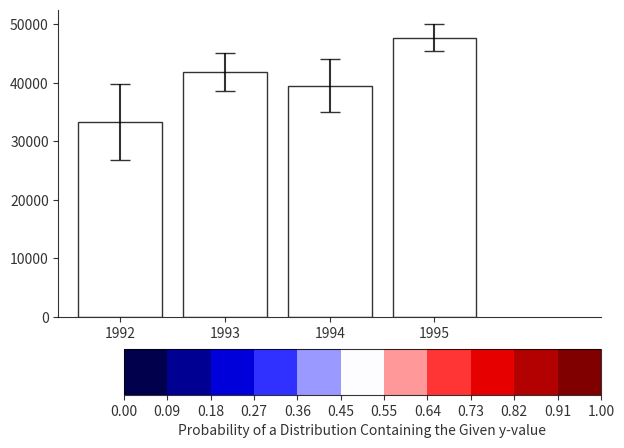

Recreate this plot in Python.
import pandas as pd
import numpy as np
import matplotlib.pyplot as plt
import matplotlib.gridspec as gridspec
from matplotlib.cm import get_cmap
from matplotlib import colors, colorbar


np.random.seed(12345)

sample_data = pd.DataFrame([np.random.normal(32000, 200000, 3650),
                            np.random.normal(43000, 100000, 3650),
                            np.random.normal(43500, 140000, 3650),
                            np.random.normal(48000, 70000, 3650)],
                           index=[1992, 1993, 1994, 1995])


class MeansAndIntervals:
    """
    Calculates column-wise mean and error for the input dataframe. Default z value
    is for the 95% confidence interval.
    """
    def __init__(self, df=sample_data, z=1.96):
        self.means = df.mean(axis=1)
        self.error = df.sem(axis=1) * z


class InteractiveBarChart:
    """
    Interactive bar chart plotting means with errors. Users can click a region in the chart
    to select a y-value they want to compare to these distributions. A line will be drawn
    at that y-value and bars will be colored based on the likelihood that value is
    contained in the distribution.
    """
    def __init__(self, means, error, cmap):
        self.means = means
        self.error = error
        self.cmap = cmap  # color mapping to use for bars
        self.pos = np.arange(len(self.means))  # bar positions
        plt.figure(figsize=(7, 5))
        self.gspec = gridspec.GridSpec(3, 3, width_ratios=[0.3, 2, 2], height_ratios=[3, 3, 1], hspace=0.3)
        self.barchart = plt.subplot(self.gspec[0:2, 0:])
        self.cbar_plot = plt.subplot(self.gspec[2, 1:])
        self.rects = self.plot_bars()
        self.prettify_barchart()
        self.add_colorbar()

    def plot_bars(self):
        """
        Plots the means as bars with error lines.
        :return: list of rectangles (bars) in the chart
        """
        rects = self.barchart.bar(self.pos, self.means, yerr=self.error, capsize=7,
                                  color='white', edgecolor=[0, 0, 0, 0.8], ecolor=[0, 0, 0, 0.8])
        self.barchart.set_xticks(self.pos)
        self.barchart.set_xticklabels(self.means.index)
        left_xlim = self.barchart.get_xlim()[0]
        right_xlim = self.barchart.get_xlim()[1] + 1
        self.barchart.set_xlim([left_xlim, right_xlim])
        return rects

    def prettify_barchart(self):
        """
        Adjusts the opacity and visibility of the bar chart's frame. Adjusts the the opacity
        of the ticks and tick labels.
        """
        self.barchart.spines['top'].set_visible(False)
        self.barchart.spines['right'].set_visible(False)
        self.barchart.spines['left'].set_alpha(0.8)
        self.barchart.spines['bottom'].set_alpha(0.8)
        self.barchart.tick_params(axis=u'both', color=[0, 0, 0, 0.8], labelcolor=[0, 0, 0, 0.8])

    def add_colorbar(self):
        """
        Adds a colorbar below the bar chart showing the meaning of the bar colorings.
        """
        bounds = np.linspace(0, 1, num=12)
        norm = colors.BoundaryNorm(bounds, self.cmap.N)
        cbar = colorbar.ColorbarBase(self.cbar_plot, cmap=self.cmap, norm=norm, orientation='horizontal')
        colorbar_labels = [f'{n:.2f}' for n in bounds]
        cbar.set_ticks(bounds)
        cbar.set_ticklabels(colorbar_labels)
        cbar.set_label('Probability of a Distribution Containing the Given y-value', alpha=0.8)
        for spine in self.cbar_plot.spines.values():
            spine.set_alpha(0.8)
        self.cbar_plot.tick_params(axis='x', color=[0, 0, 0, 0.8], labelcolor=[0, 0, 0, 0.8])

    def on_click(self, event, barchart, rects, means, error, cmap):
        """
        Plots a horizontal line at a selected y-value, then colors the bars of the bar chart
        based on the likelihood that those distributions contain that y-value.
        :param event: mouse click
        :param barchart: chart on which to draw the line
        :param rects: bars whose colors are to be changed
        :param means: mean values
        :param error: error values
        :param cmap: color mapping to use for the bars
        """
        y_val = event.ydata
        # if we already drew a line in response to user click, remove it
        if len(barchart.lines) > 2:  # barchart.lines includes the error lines, so it is already len=2
            barchart.lines[-1].remove()
        # if we annotated the above line, remove the annotation as well
        if len(barchart.texts) > 0:
            barchart.texts[-1].remove()
        # draw the line and annotate with the y-value
        barchart.axhline(y_val, c='darkgrey')
        barchart.annotate(f'y = {y_val:.2f}', xy=(barchart.get_xlim()[1] - 1, y_val + 500))
        # recolor the bars
        for i, rect in enumerate(rects):
            total = error.iloc[i] * 2
            low = means.iloc[i] - error.iloc[i]
            p = 1 - (y_val - low) / total
            rect.set_facecolor(cmap(p))

    def show_plot(self):
        """
        Opens a window with the interactive plot
        :return:
        """
        plt.gcf().canvas.mpl_connect('button_press_event',
                                     lambda event: self.on_click(event,
                                                                 self.barchart,
                                                                 self.rects,
                                                                 self.means,
                                                                 self.error,
                                                                 self.cmap))
        plt.show()


def main():
    processed_data = MeansAndIntervals()
    my_chart = InteractiveBarChart(processed_data.means, processed_data.error, get_cmap('seismic'))

    my_chart.show_plot()


if __name__ == '__main__':
    main()
